The GitHub repository ranfisr/Vision contains a labelled image folder "Vision" with 3 categories: LLENO, MEDIO, VACIO. Examples follow, each with its label.

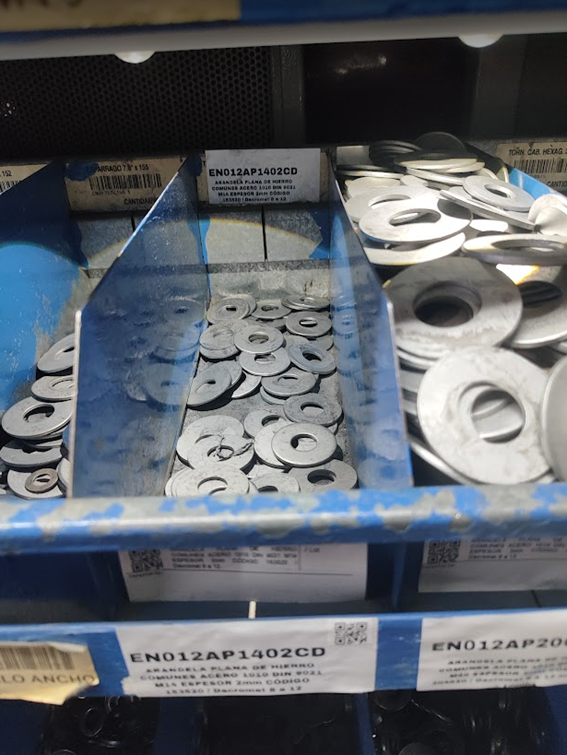
Label: VACIO

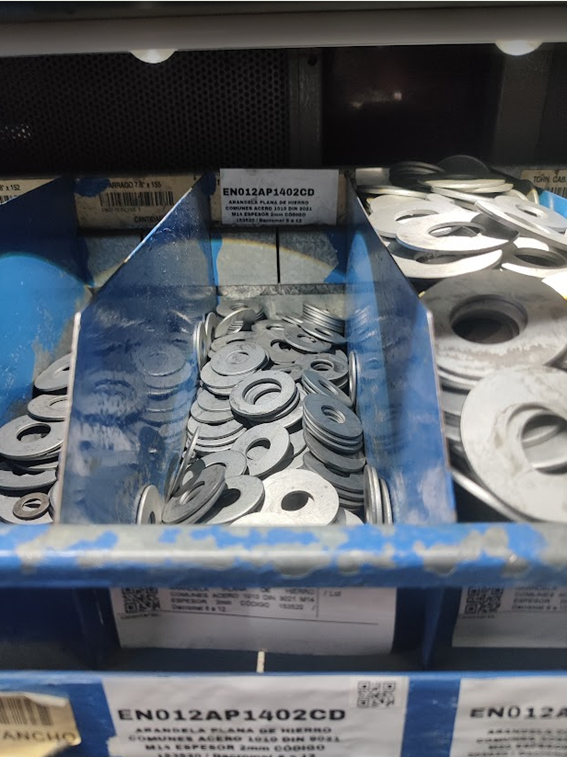
Label: MEDIO

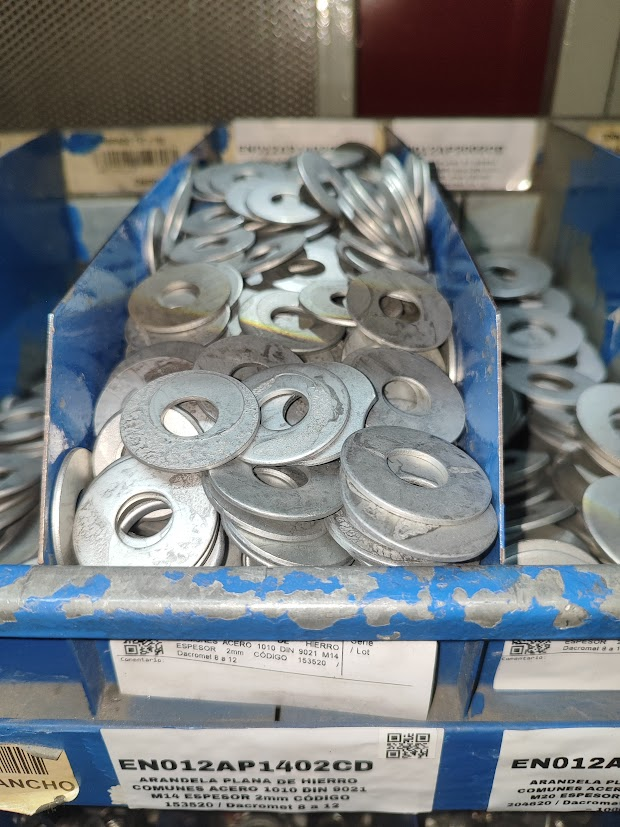
Label: LLENO

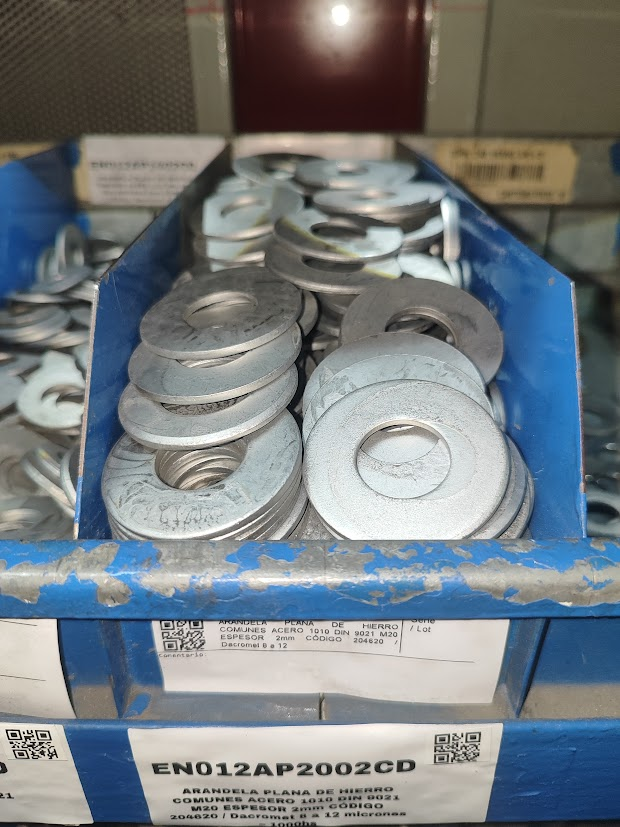
Label: LLENO

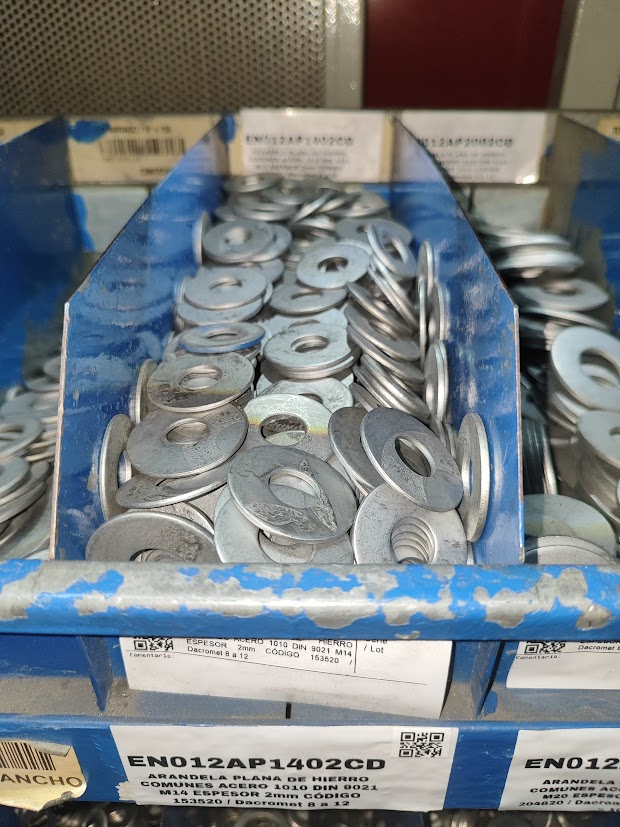
Label: MEDIO

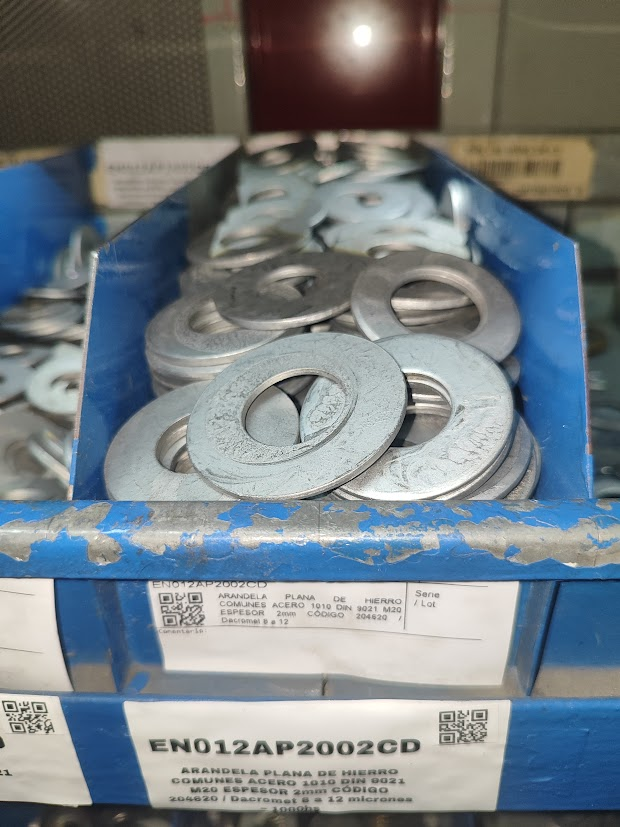
Label: LLENO
